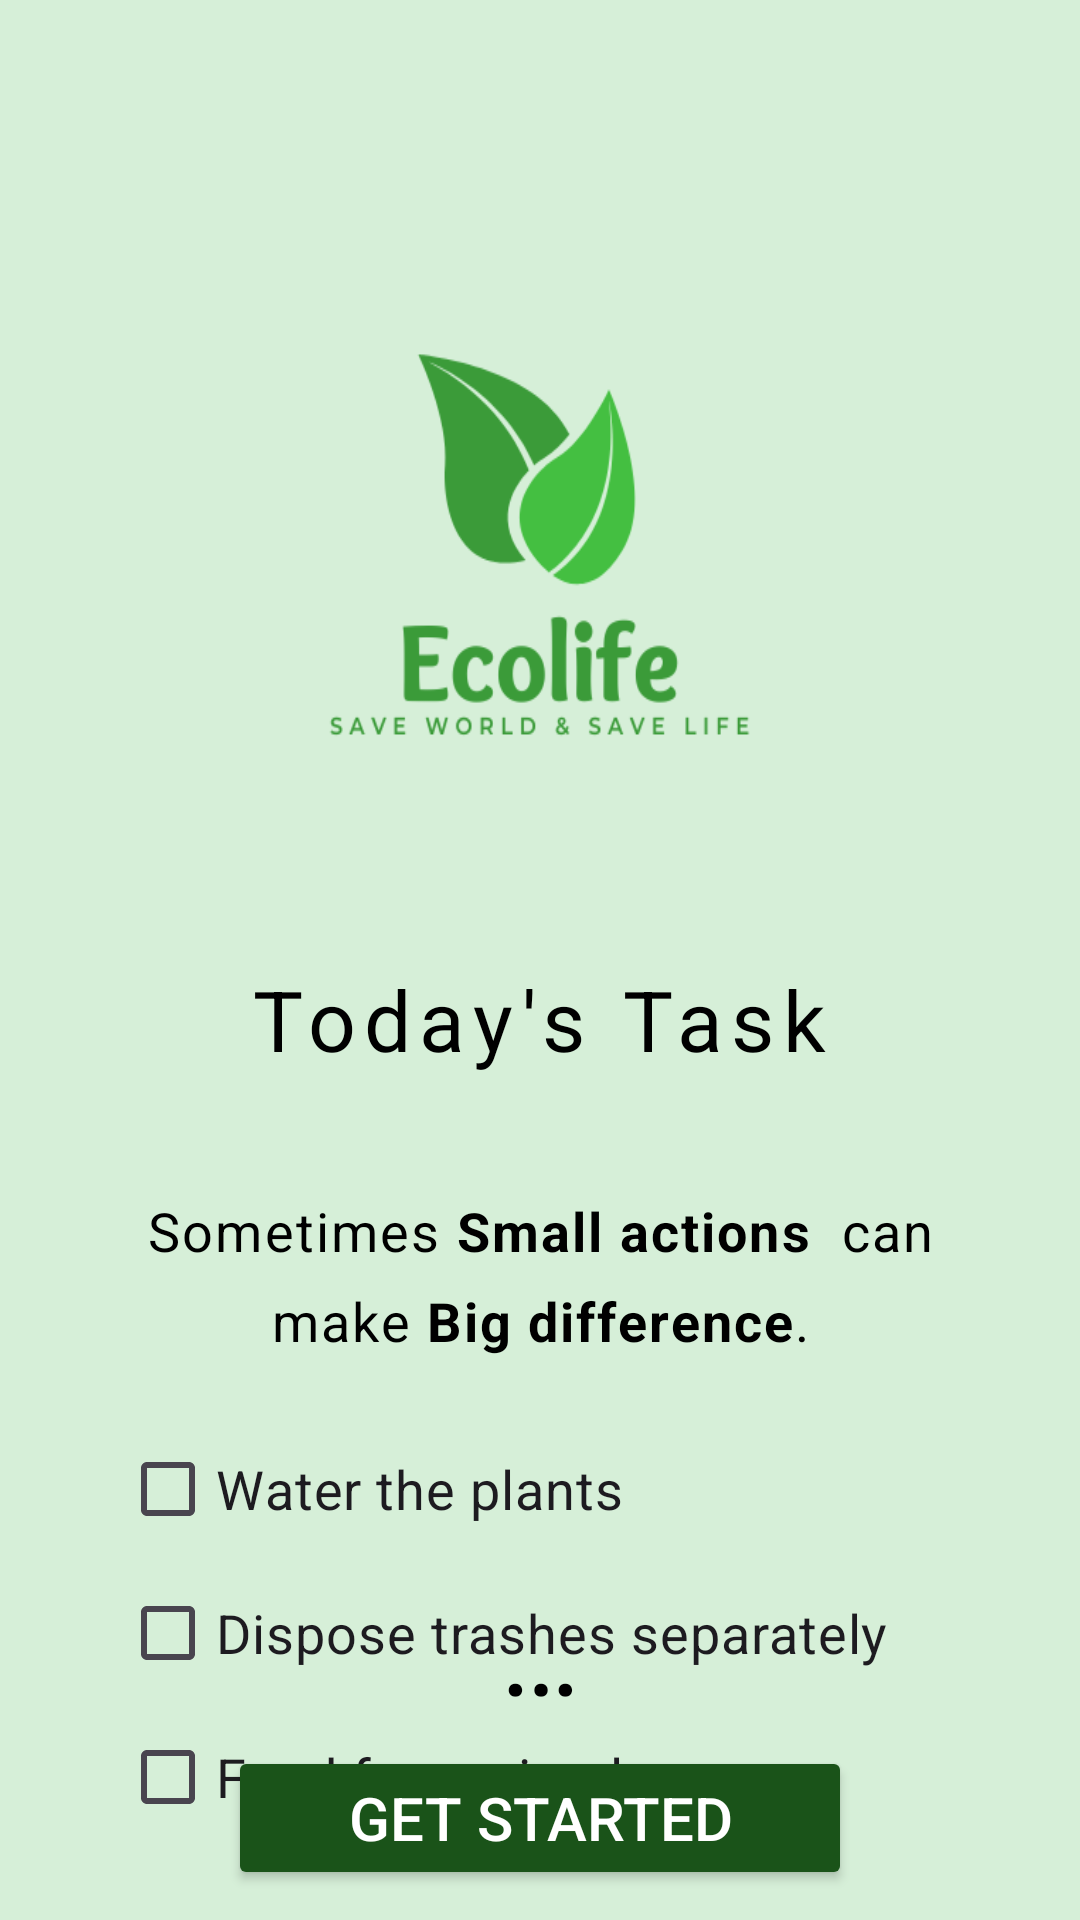

Android layout source for this screen:
<!-- AndroidManifest.xml: application theme Theme.Try1 -->
<!-- res/layout/activity_launch3.xml -->
<androidx.constraintlayout.widget.ConstraintLayout xmlns:android="http://schemas.android.com/apk/res/android"
    xmlns:app="http://schemas.android.com/apk/res-auto"
    xmlns:tools="http://schemas.android.com/tools"
    android:id="@+id/main"
    android:layout_width="match_parent"
    android:layout_height="match_parent"
    tools:context=".OnBoardActivity3">

    <RelativeLayout
        android:id="@+id/onboarding_screen"
        android:layout_width="wrap_content"
        android:layout_height="match_parent"
        android:clipToOutline="true"
        android:background="#D6EFD8"
        app:layout_constraintStart_toStartOf="parent"
        app:layout_constraintEnd_toEndOf="parent"
        tools:targetApi="s" >
        <TextView
            android:id="@+id/st_task"
            android:layout_width="wrap_content"
            android:layout_height="wrap_content"
            android:layout_alignParentStart="true"
            android:layout_marginStart="48dp"
            android:layout_alignParentTop="true"
            android:layout_marginTop="321dp"
            android:text="@string/task"
            android:textAppearance="@style/excellent"
            android:layout_centerHorizontal="true"
            android:lineSpacingExtra="-2sp"
            android:gravity="center_horizontal|center_vertical"
            />
        <View
            android:id="@+id/nature_bran"
            android:layout_width="291dp"
            android:layout_height="279dp"
            android:layout_alignParentStart="true"
            android:layout_alignParentTop="true"
            android:layout_alignParentEnd="true"
            android:layout_centerHorizontal="true"
            android:layout_marginStart="53dp"
            android:layout_marginTop="59dp"
            android:layout_marginEnd="104dp"
            android:background="@drawable/applogo1" />

        

        <TextView
            android:id="@+id/desc3"
            android:layout_width="wrap_content"
            android:layout_height="wrap_content"
            android:layout_alignParentStart="true"
            android:layout_alignParentTop="true"
            android:layout_alignParentEnd="true"
            android:layout_marginStart="43dp"
            android:layout_marginTop="398dp"
            android:layout_marginEnd="37dp"
            android:gravity="center_horizontal|center_vertical"
            android:lineSpacingExtra="9sp"
            android:layout_centerHorizontal="true"
            android:text="@string/onboarding_desc3"
            android:textAppearance="@style/desc1"
            android:textSize="18sp" />



        <TextView
            android:id="@+id/pagi"
            android:layout_width="wrap_content"
            android:layout_height="wrap_content"
            android:layout_centerHorizontal="true"
            android:layout_alignParentBottom="true"
            android:gravity="center"
            android:lineSpacingExtra="8sp"
            android:text="@string/pagi1"
            android:textAppearance="@style/pagi"
            android:textSize="40sp"
            android:textColor="#000000"
            android:layout_marginBottom="60dp"
            android:translationY="-3.8sp" />

        <Button
            android:id="@+id/next3"
            android:layout_width="wrap_content"
            android:layout_height="wrap_content"
            android:layout_alignParentBottom="true"
            android:layout_centerHorizontal="true"
            android:layout_marginBottom="10dp"
            android:padding="5dp"
            android:backgroundTint="@color/button"
            android:paddingStart="40dp"
            android:paddingEnd="40dp"
            android:text="@string/getstarted"
            android:textColor="#FFFFFF"
            android:textSize="20sp" />

        <LinearLayout
            android:layout_width="match_parent"
            android:padding="20dp"
            android:layout_height="wrap_content"
            android:layout_centerHorizontal="true"
            android:layout_below="@id/desc3"
            android:orientation="vertical">

            <CheckBox
                android:id="@+id/task1"
                android:layout_width="wrap_content"
                android:layout_height="wrap_content"
                android:layout_marginStart="20dp"
                android:text="@string/task1"
                android:textSize="18sp"/>
            <CheckBox
                android:id="@+id/task2"
                android:layout_width="wrap_content"
                android:layout_height="wrap_content"
                android:layout_marginStart="20dp"
                android:text="@string/task2"
                android:textSize="18sp"/>
            <CheckBox
                android:id="@+id/task3"
                android:layout_width="wrap_content"
                android:layout_height="wrap_content"
                android:layout_marginStart="20dp"
                android:text="@string/task3"
                android:textSize="18sp"/>
        </LinearLayout>


    </RelativeLayout>

</androidx.constraintlayout.widget.ConstraintLayout>
<!-- resources referenced by this layout -->
<resources>
  <color name="button">#1A5319</color>
  <!-- drawable applogo1: png bitmap (drawable, 17978 bytes) -->
  <string name="getstarted">Get Started</string>
  <string name="onboarding_desc3">Sometimes <b>Small actions </b> can make <b>Big difference</b>.</string>
  <string name="pagi1">…</string>
  <string name="task">Today\'s Task</string>
  <string name="task1">Water the plants</string>
  <string name="task2">Dispose trashes separately</string>
  <string name="task3">Feed few animals</string>
  <style name="desc1">
          <item name="android:textSize">26sp</item>
          <item name="android:letterSpacing">0.04</item>
          <item name="android:textColor">#000000</item>
      </style>
  <style name="excellent">
          <item name="android:textSize">28sp</item>
          <item name="android:letterSpacing">0.1</item>
          <item name="android:textColor">#000000</item>
      </style>
  <style name="pagi">
          <item name="android:textSize">40sp</item>
          <item name="android:textColor">#000000</item>
      </style>
  <style name="Theme.Try1" parent="Base.Theme.Try1" />
  <style name="Base.Theme.Try1" parent="Theme.Material3.DayNight.NoActionBar">
          
          
      </style>
</resources>
